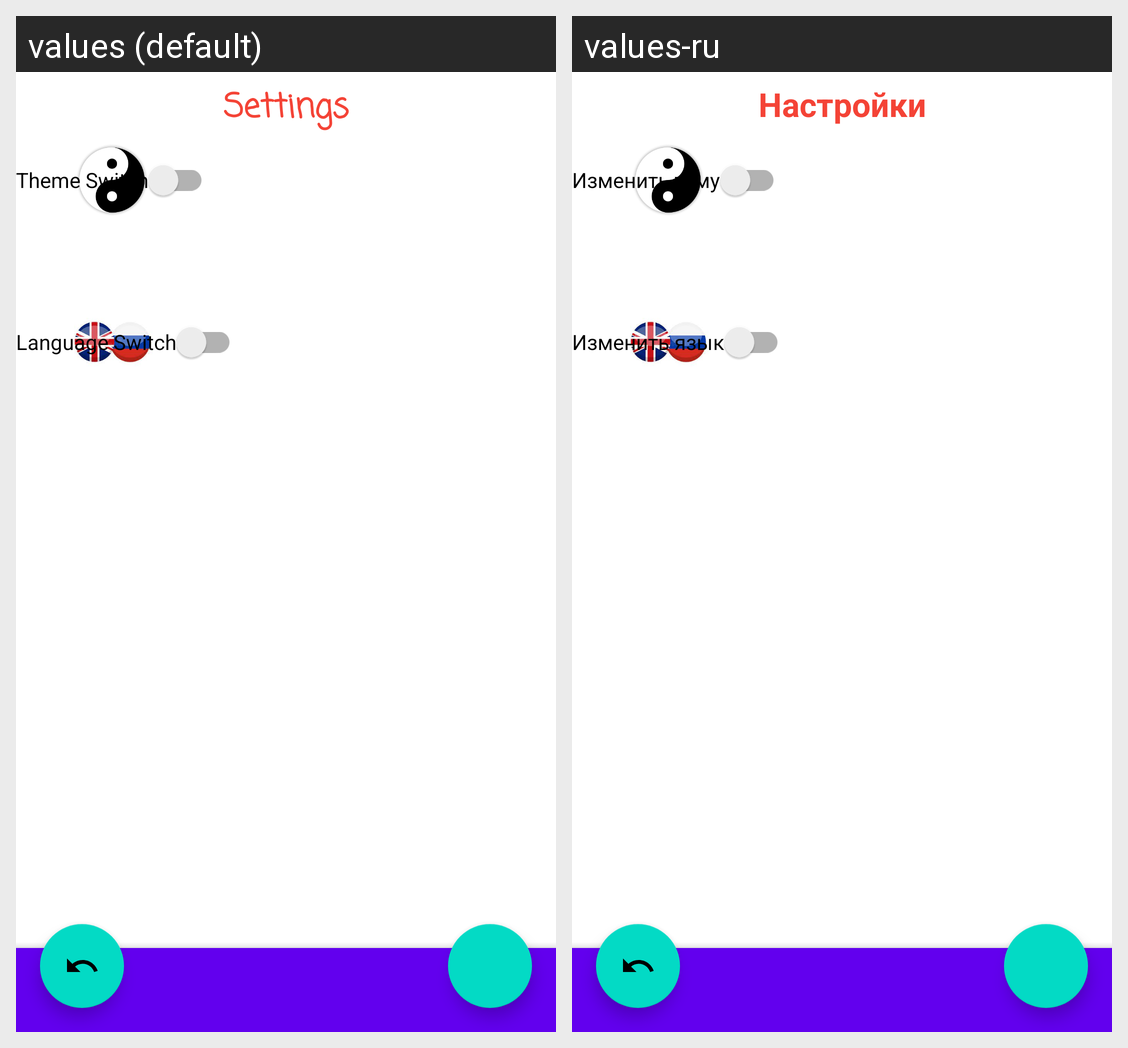

Translations of the strings shown on this Android screen, per locale in the grid:
Android screen res/layout/settings.xml rendered under 2 locales, left to right: values (default), values-ru. Device: Nexus 5 (rendered at 1080×1920; each locale shown at half size, 540×960, under a caption strip naming it); theme Theme.NeRecipe.
Strings drawn on this screen, with the default value and each locale's value (text and hints the layout hard-codes, and strings that could not be matched under every locale, appear in the picture but are not listed):

settings
  values: Settings
  values-ru: Настройки

themeSwitch
  values: Theme Switch
  values-ru: Изменить тему

languageSwitch
  values: Language Switch
  values-ru: Изменить язык
